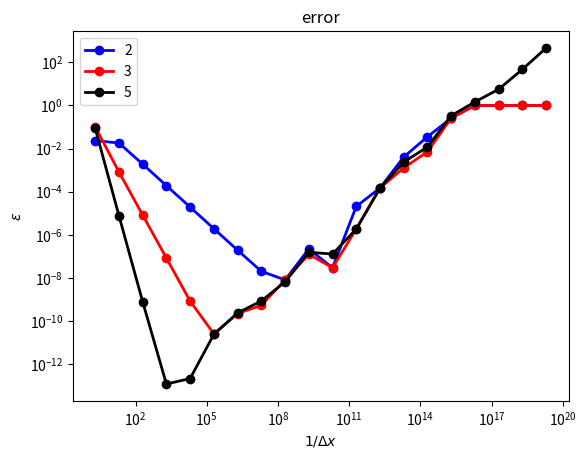

Here is the Python script that generated this plot:
%matplotlib inline
import matplotlib.pyplot as plt
import numpy as np
import math

def fofx(x):
    #return x*x -3.0*x -4.0
    return math.exp(2.0*x)*math.sin(x)

def dfdx_of_x(x):
    #return 2.0*x-3.0    
    return math.exp(2.0*x)*math.cos(x)+2.0*math.exp(2.0*x)*math.sin(x)


def deriv(f,x,h,points):
    
    if points==2:
        return (f(x+h)-f(x))/h
    elif points==3:
        return (f(x+h)-f(x-h))/(2.0*h)
    elif points==5:
        return (f(x-2.0*h)-8.0*f(x-h)+8.0*f(x+h)-f(x+2.0*h))/(12.0*h)
    else:
        print("whaaaaa")
        return 0.0


x = 2
dx0 = 0.5
points = 5  # 2, 3, 5

dx_list = []
error2_list = []
error3_list = []
error5_list = []
for N in range(20):
    dx = dx0/10**N
    error2 = math.fabs(deriv(fofx,x,dx,2)-dfdx_of_x(x))/math.fabs(dfdx_of_x(x))
    error3 = math.fabs(deriv(fofx,x,dx,3)-dfdx_of_x(x))/math.fabs(dfdx_of_x(x))
    error5 = math.fabs(deriv(fofx,x,dx,5)-dfdx_of_x(x))/math.fabs(dfdx_of_x(x))
    #print(dx,error)
    dx_list.append(1.0/dx)
    error2_list.append(error2)
    error3_list.append(error3)
    error5_list.append(error5)

x1,=plt.plot(dx_list,error2_list,'bo-',linewidth=2)
x2,=plt.plot(dx_list,error3_list,'ro-',linewidth=2)
x3,=plt.plot(dx_list,error5_list,'ko-',linewidth=2)
plt.xscale('log')
plt.yscale('log')
plt.legend([x1,x2,x3],['2','3','5'])
plt.title("error")
plt.xlabel('$1/\Delta x$')
plt.ylabel('$\epsilon$')


